Run: headless pygame with SDL's dummy video driver; simulated clock (each Clock.tick advances the game by its frame time, no real sleeping); random seed 0; keys injected as events and as key.get_pressed() state; no mouse input.
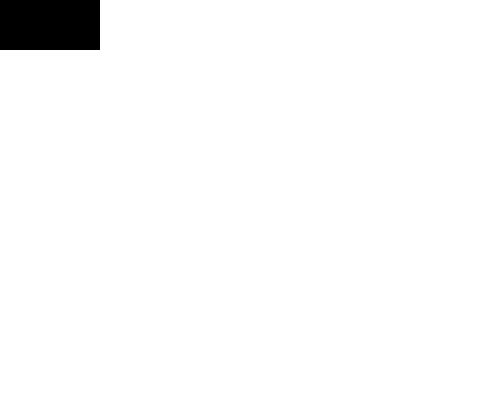
Frame 1 of 4 · flips 1–60 · no input
Frame 2 of 4 · flips 61–180 · tapped SPACE, RETURN · held RIGHT (→), D · screen unchanged from frame 1, image omitted
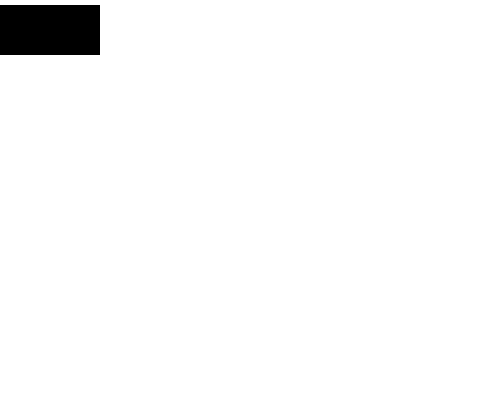
Frame 3 of 4 · flips 181–300 · held DOWN (↓), S
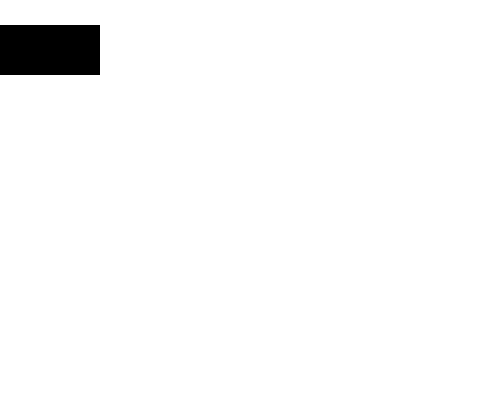
Frame 4 of 4 · flips 301–420 · held LEFT (←), A, UP (↑), W

The pygame program that drew these frames:

import pygame, sys
from pygame.locals import *

pygame.init()

#Game Window
displaysurf = pygame.display.set_mode((500, 400), 0, 32)
pygame.display.set_caption('Raisin Simulator')

#Color Variables
WHITE = (255, 255, 255)
BLACK = (0, 0, 0)

#Gameplay Variables
DIRECTION = 'none'

rx = 0
ry = 0

#Game Loop
while True:
    for event in pygame.event.get():
        if event.type == KEYDOWN:
            if event.key == K_ESCAPE:
                pygame.quit()
                sys.exit()
            if event.key == K_w:
                DIRECTION = 'up'
            elif event.key == K_s:
                DIRECTION = 'down'
        if DIRECTION == 'up':
            ry -= 5
        if DIRECTION == 'down':
            ry += 5
    displaysurf.fill(WHITE)
    pygame.draw.rect(displaysurf, BLACK, (rx,ry,100,50))
    pygame.display.update()
